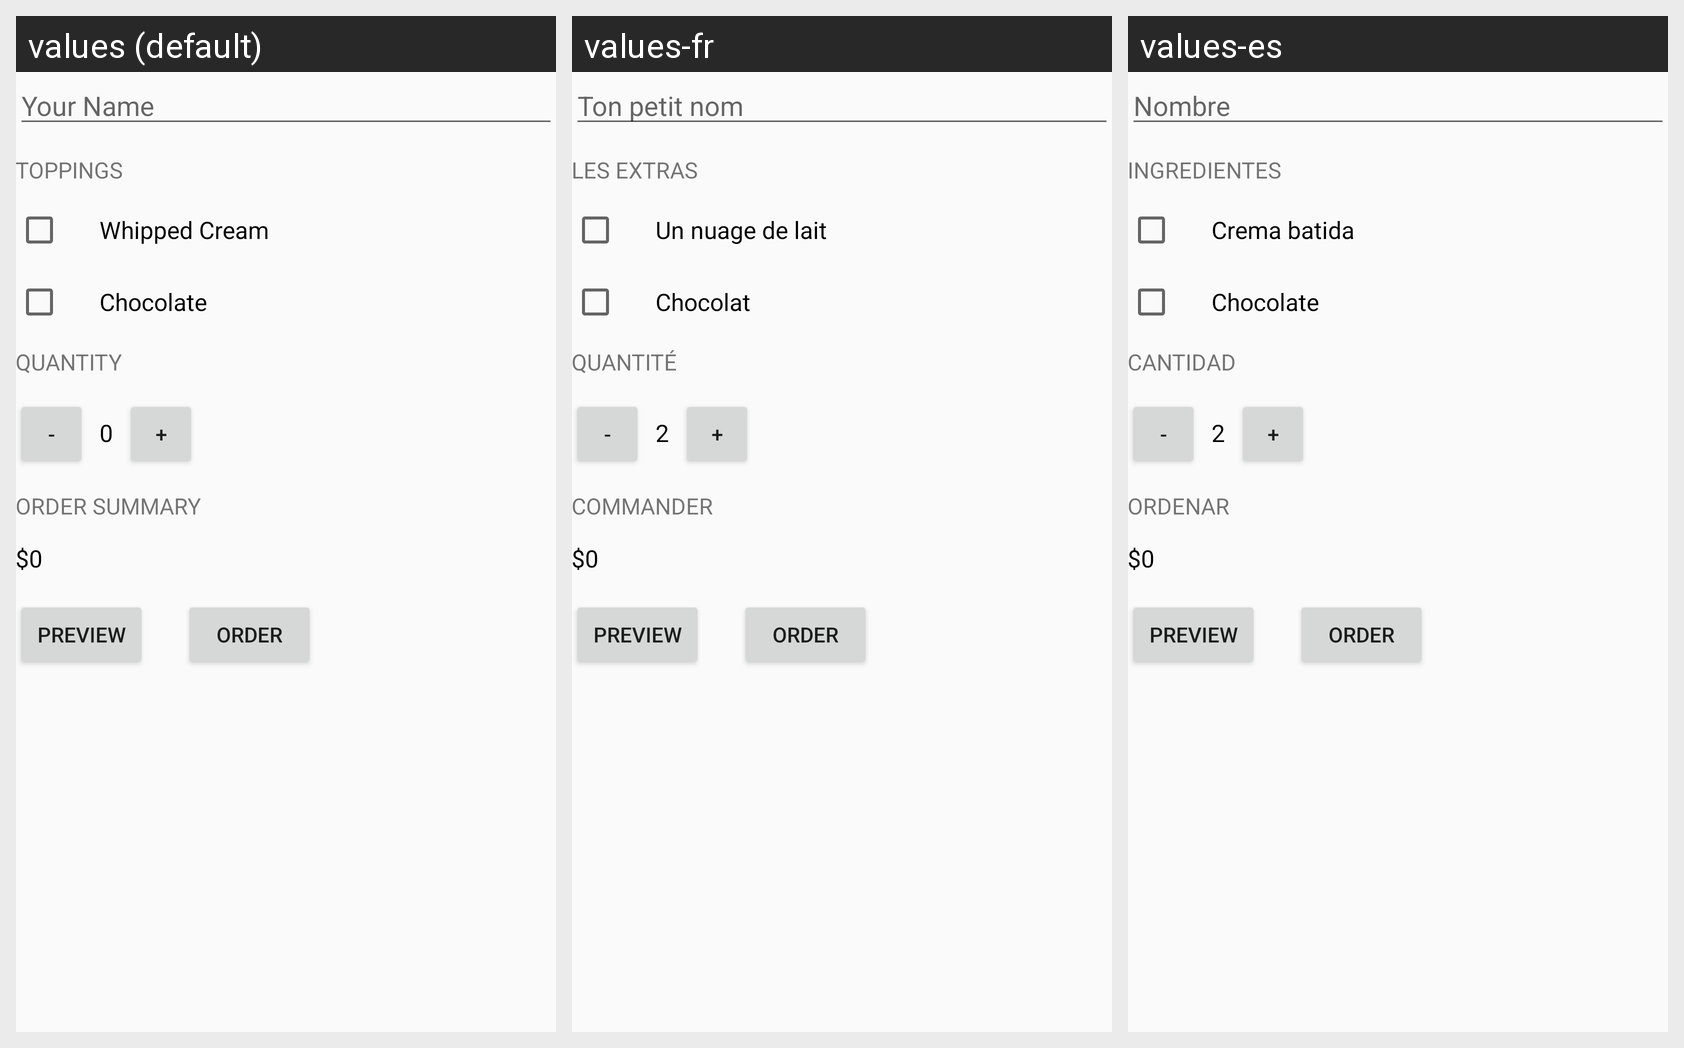

Translations of the strings shown on this Android screen, per locale in the grid:
Android screen res/layout/activity_main.xml rendered under 3 locales, left to right: values (default), values-fr, values-es. Device: Nexus 5 (rendered at 1080×1920; each locale shown at half size, 540×960, under a caption strip naming it); theme AppTheme.
Strings drawn on this screen, with the default value and each locale's value (text and hints the layout hard-codes, and strings that could not be matched under every locale, appear in the picture but are not listed):

name
  values: Your Name
  values-fr: Ton petit nom
  values-es: Nombre

toppings
  values: Toppings
  values-fr: Les extras
  values-es: Ingredientes

whipped_cream
  values: Whipped Cream
  values-fr: Un nuage de lait
  values-es: Crema batida

chocolate
  values: Chocolate
  values-fr: Chocolat
  values-es: Chocolate

quantity
  values: Quantity
  values-fr: Quantité
  values-es: Cantidad

initial_quantity_value
  values: 0
  values-fr: 2
  values-es: 2

order_summary
  values: Order Summary
  values-fr: Commander
  values-es: Ordenar

initial_order_price
  values: $0
  values-fr: $0  [not translated; the default value is used]
  values-es: $0  [not translated; the default value is used]

preview
  values: Preview
  values-fr: Preview  [not translated; the default value is used]
  values-es: Preview  [not translated; the default value is used]

order
  values: Order
  values-fr: Order  [not translated; the default value is used]
  values-es: Order  [not translated; the default value is used]
